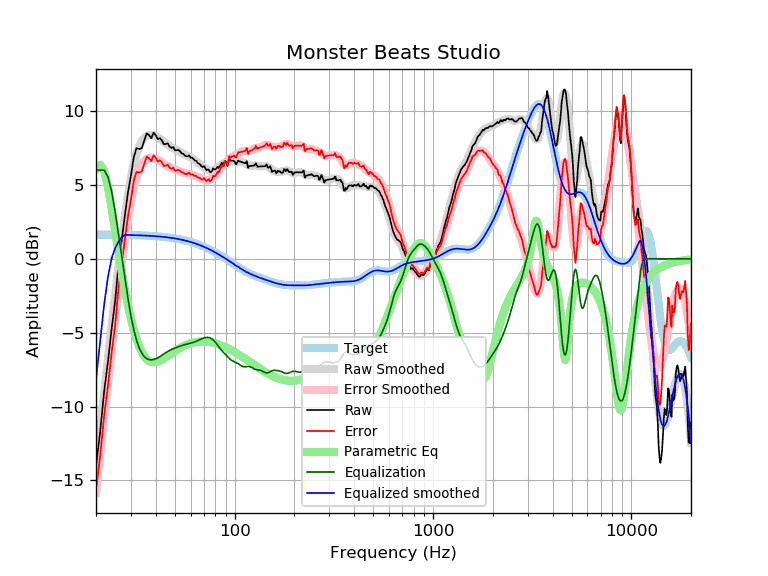

Source data for this figure (header and first rows):
frequency, raw, error, smoothed, error_smoothed, equalization, parametric_eq, equalized_raw, equalized_smoothed, target
20, -14.02, -15.66, -14.17, -15.81, 6.00, 6.03, -8.02, -8.17, 1.64
21, -11.69, -13.32, -11.55, -13.18, 6.00, 6.36, -5.69, -5.55, 1.64
22, -8.94, -10.57, -9.06, -10.69, 6.00, 5.95, -2.94, -3.06, 1.64
23, -6.92, -8.55, -6.71, -8.34, 5.52, 4.86, -1.40, -1.19, 1.63
24, -4.69, -6.32, -4.49, -6.13, 4.54, 3.40, -0.15, 0.05, 1.63
25, -2.82, -4.44, -2.40, -4.03, 3.14, 1.86, 0.32, 0.73, 1.63
26, -0.29, -1.91, -0.45, -2.08, 1.62, 0.40, 1.33, 1.17, 1.62
27, 1.33, -0.29, 1.33, -0.29, 0.14, -0.93, 1.47, 1.47, 1.62
28, 2.98, 1.37, 2.93, 1.31, -1.31, -2.12, 1.67, 1.62, 1.62
29, 4.50, 2.89, 4.32, 2.70, -2.70, -3.15, 1.80, 1.61, 1.61
30, 5.62, 4.02, 5.47, 3.86, -3.86, -4.04, 1.76, 1.61, 1.61
31, 6.87, 5.27, 6.40, 4.79, -4.79, -4.79, 2.08, 1.60, 1.60
32, 7.48, 5.89, 7.10, 5.51, -5.51, -5.41, 1.98, 1.60, 1.60
33, 7.43, 5.84, 7.61, 6.02, -6.02, -5.91, 1.41, 1.59, 1.59
34, 7.48, 5.90, 7.97, 6.38, -6.38, -6.30, 1.10, 1.58, 1.58
35, 7.99, 6.42, 8.19, 6.61, -6.61, -6.59, 1.38, 1.58, 1.58
36, 8.49, 6.93, 8.32, 6.75, -6.75, -6.79, 1.74, 1.57, 1.57
37, 8.37, 6.81, 8.38, 6.82, -6.82, -6.91, 1.55, 1.56, 1.56
38, 8.16, 6.61, 8.39, 6.84, -6.84, -6.98, 1.33, 1.55, 1.55
39, 8.53, 6.99, 8.36, 6.82, -6.82, -7.01, 1.72, 1.54, 1.54
40, 8.37, 6.84, 8.30, 6.77, -6.77, -7.00, 1.60, 1.53, 1.53
41, 8.09, 6.58, 8.22, 6.70, -6.70, -6.96, 1.39, 1.52, 1.52
42, 8.17, 6.67, 8.12, 6.62, -6.62, -6.90, 1.56, 1.51, 1.51
43, 8.00, 6.51, 8.02, 6.52, -6.52, -6.83, 1.48, 1.49, 1.49
44, 7.75, 6.27, 7.91, 6.43, -6.43, -6.75, 1.32, 1.48, 1.48
45, 7.77, 6.31, 7.81, 6.34, -6.34, -6.67, 1.43, 1.46, 1.46
46, 7.81, 6.36, 7.71, 6.27, -6.27, -6.58, 1.55, 1.45, 1.45
47, 7.59, 6.16, 7.63, 6.20, -6.20, -6.49, 1.40, 1.43, 1.43
48, 7.50, 6.09, 7.55, 6.14, -6.14, -6.41, 1.36, 1.42, 1.42
49, 7.56, 6.17, 7.48, 6.09, -6.09, -6.33, 1.48, 1.40, 1.40
50, 7.34, 5.96, 7.42, 6.04, -6.04, -6.25, 1.30, 1.38, 1.38
51, 7.35, 5.99, 7.36, 6.00, -6.00, -6.17, 1.36, 1.36, 1.36
52, 7.36, 6.03, 7.29, 5.95, -5.95, -6.11, 1.41, 1.34, 1.34
53, 7.28, 5.97, 7.23, 5.91, -5.91, -6.04, 1.37, 1.32, 1.32
54, 7.14, 5.85, 7.17, 5.88, -5.88, -5.98, 1.27, 1.29, 1.29
55, 7.11, 5.84, 7.11, 5.84, -5.84, -5.93, 1.27, 1.27, 1.27
56, 6.99, 5.75, 7.06, 5.81, -5.81, -5.88, 1.18, 1.25, 1.25
57, 6.94, 5.72, 7.01, 5.79, -5.79, -5.83, 1.16, 1.22, 1.22
58, 6.94, 5.75, 6.96, 5.76, -5.76, -5.79, 1.18, 1.19, 1.19
59, 7.00, 5.84, 6.91, 5.74, -5.74, -5.75, 1.26, 1.17, 1.17
60, 6.84, 5.70, 6.86, 5.72, -5.72, -5.72, 1.13, 1.14, 1.14
61, 6.84, 5.73, 6.80, 5.69, -5.69, -5.69, 1.15, 1.11, 1.11
62, 6.74, 5.66, 6.74, 5.66, -5.66, -5.67, 1.09, 1.08, 1.08
63, 6.66, 5.61, 6.67, 5.62, -5.62, -5.65, 1.04, 1.05, 1.05
64, 6.63, 5.61, 6.60, 5.58, -5.58, -5.63, 1.05, 1.02, 1.02
65, 6.49, 5.51, 6.53, 5.54, -5.54, -5.62, 0.95, 0.99, 0.99
66, 6.44, 5.49, 6.45, 5.50, -5.50, -5.61, 0.95, 0.95, 0.95
67, 6.38, 5.46, 6.38, 5.46, -5.46, -5.60, 0.92, 0.92, 0.92
68, 6.25, 5.37, 6.31, 5.42, -5.42, -5.60, 0.83, 0.88, 0.88
69, 6.21, 5.36, 6.24, 5.39, -5.39, -5.60, 0.82, 0.85, 0.85
70, 6.28, 5.47, 6.17, 5.36, -5.36, -5.60, 0.92, 0.81, 0.81
71, 6.14, 5.37, 6.11, 5.34, -5.34, -5.60, 0.81, 0.78, 0.78
72, 6.00, 5.26, 6.06, 5.32, -5.32, -5.61, 0.68, 0.74, 0.74
73, 6.03, 5.33, 6.02, 5.32, -5.32, -5.62, 0.72, 0.70, 0.70
74, 6.04, 5.38, 5.99, 5.32, -5.32, -5.63, 0.72, 0.66, 0.66
75, 5.87, 5.25, 5.97, 5.34, -5.34, -5.64, 0.53, 0.62, 0.62
76, 5.87, 5.29, 5.96, 5.38, -5.38, -5.65, 0.49, 0.59, 0.59
77, 5.95, 5.41, 5.98, 5.43, -5.43, -5.67, 0.52, 0.55, 0.55
78, 6.12, 5.62, 6.00, 5.49, -5.49, -5.69, 0.63, 0.51, 0.51
79, 6.04, 5.58, 6.03, 5.57, -5.57, -5.71, 0.47, 0.47, 0.47
... 553 more rows
